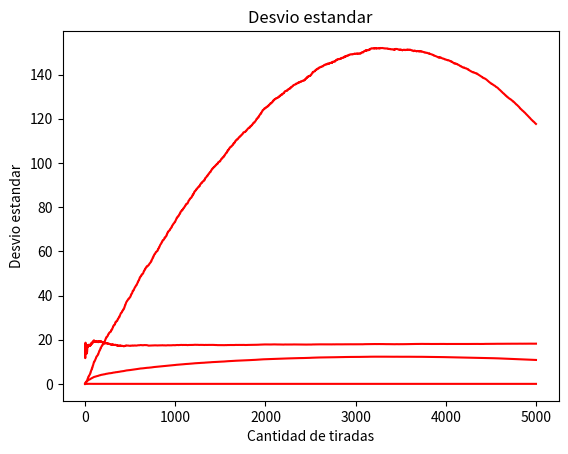

This figure's Python source:
import numpy as np
import matplotlib.pyplot as plt
import random 
 
iteraciones = 5000 #cantidad de tiradas
cont = np.array(np.zeros(37))
ruleta = np.array(np.zeros(iteraciones))
varianza = np.array(np.zeros(iteraciones))
prom = np.array(np.zeros(iteraciones))
numero = 17
n_cont = np.array(np.zeros(iteraciones))
 
for i in range(iteraciones):
    n = random.randint(0,36)
    cont[n] = cont[n] + 1
    ruleta[i] = n 
    if i>0:
      prom[i] = ruleta.sum() / (i+1)
      n_cont[i] = cont[numero + 1] / i
    else:
      prom[i] = ruleta.sum()
      n_cont[i] = cont[numero + 1]
    varianza[i]= ruleta[1:].var()
     
 

plt.plot(range(0,iteraciones), n_cont, color="red")
plt.title('Frecuencia Relativa')
plt.ylabel("Frecuencia relativa")
plt.xlabel("Cantidad de tiradas")
plt.show()

plt.plot(range(0,iteraciones), prom, color="red")
plt.title('Promedio')
plt.ylabel("Promedio")
plt.xlabel("Cantidad de tiradas")
plt.show()


plt.plot(range(0,iteraciones), varianza, color="red")
plt.title('Varianza')
plt.ylabel("Varianza")
plt.xlabel("Cantidad de tiradas")
plt.show()

plt.plot(range(0,iteraciones), np.sqrt(varianza), color="red")
plt.title('Desvio estandar')
plt.ylabel("Desvio estandar")
plt.xlabel("Cantidad de tiradas")
plt.show()